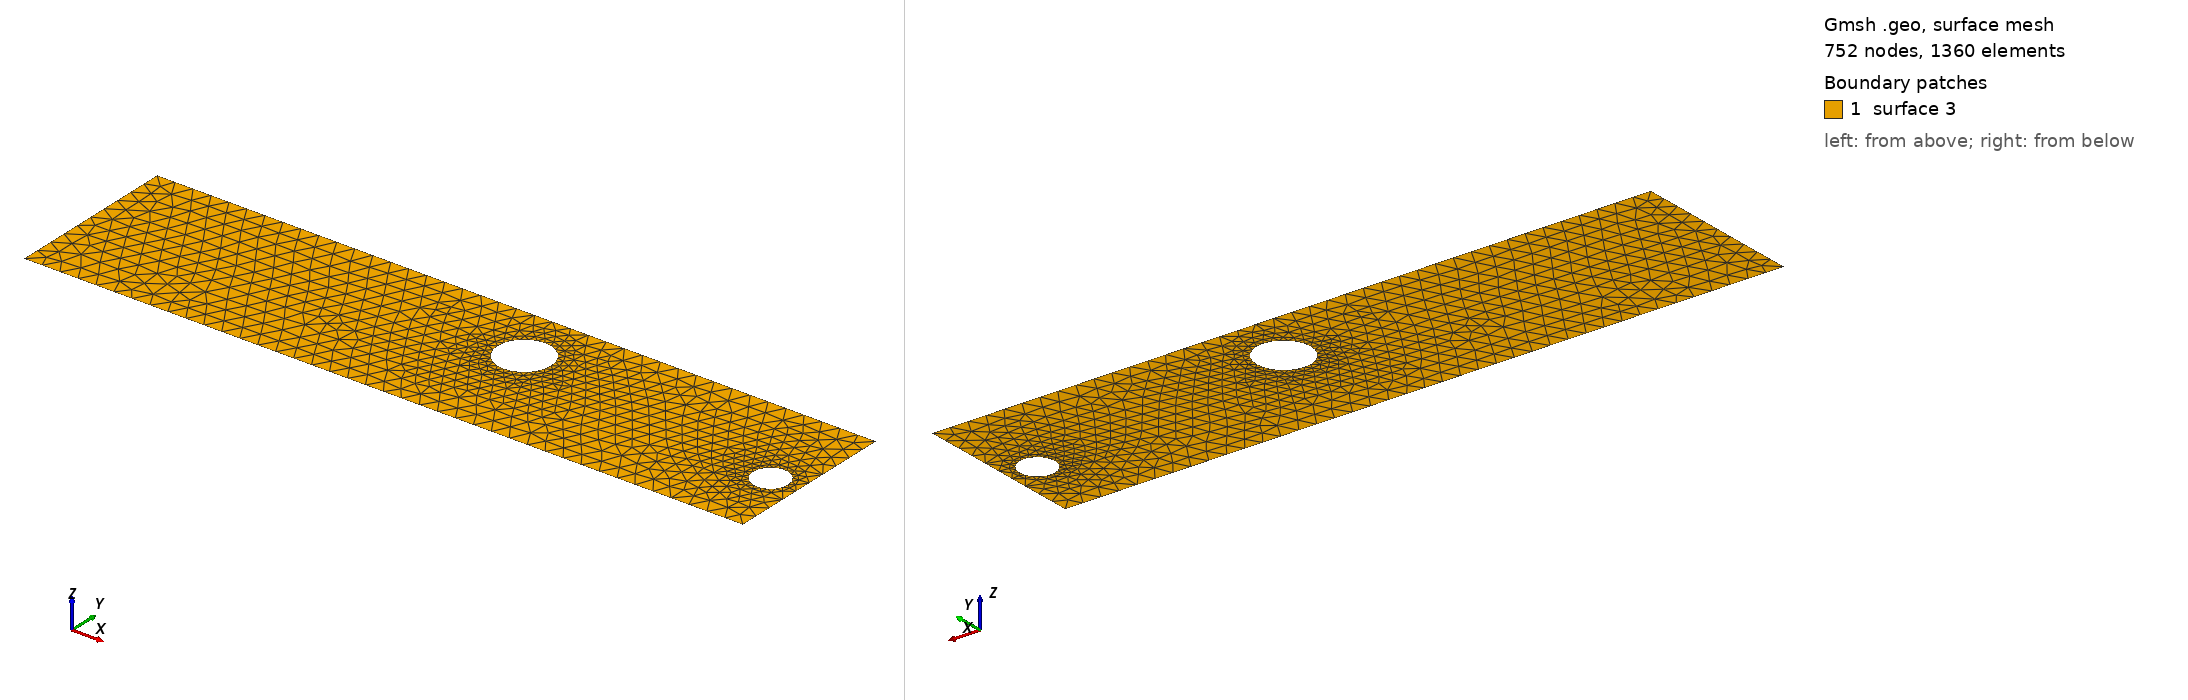

Gmsh geometry script, surface-meshed: 752 nodes, 1360 surface elements. Boundary patches (legend numbers): 1 surface 3. Left view from above one corner, right view from below the opposite corner. The script declares no physical surfaces, so the legend lists its geometric surfaces. The drawing asked Gmsh for element sizes between 1% and 20% of the model's largest extent; the script's own settings can give other sizes.

=== cad_384.geo (drawn) ===
//+
SetFactory("OpenCASCADE");
//+
Point(1) = {0.072386, -4.459426, 0.000000, 1.000000};
//+
Point(2) = {39.542541, -4.459426, 0.000000, 1.000000};
//+
Point(3) = {39.542541, 5.047930, 0.000000, 1.000000};
//+
Point(4) = {0.072386, 5.047930, 0.000000, 1.000000};
//+
Line(1) = {4, 1};
//+
Line(2) = {1, 2};
//+
Line(3) = {2, 3};
//+
Line(4) = {3, 4};
//+
Curve Loop(1) = {1, 2, 3, 4};
//+
Point(6) = {24.157206, 1.846251, 0.000000, 0.146606};
//+
Point(5) = {22.691150, 1.846251, 0.000000, 0.146606};
//+
Point(7) = {21.958123, 3.115892, 0.000000, 0.146606};
//+
Point(8) = {21.958123, 0.576610, 0.000000, 0.146606};
//+
Point(10) = {38.900962, -0.391243, 0.000000, 0.096072};
//+
Point(9) = {37.940241, -0.391243, 0.000000, 0.096072};
//+
Point(11) = {37.459881, 0.440766, 0.000000, 0.096072};
//+
Point(12) = {37.459881, -1.223251, 0.000000, 0.096072};
//+
Ellipse(5) = {6, 5, 7, 7};
//+
Ellipse(6) = {7, 5, 8, 8};
//+
Ellipse(7) = {8, 5, 6, 6};
//+
Curve Loop(2) = {5, 6, 7};
//+
Ellipse(8) = {10, 9, 11, 11};
//+
Ellipse(9) = {11, 9, 12, 12};
//+
Ellipse(10) = {12, 9, 10, 10};
//+
Curve Loop(3) = {8, 9, 10};
//+
Plane Surface(3) = {1, 2, 3};
//+
Physical Curve("INFLOW", 100) = {1};
//+
Physical Curve("OUTFLOW", 101) = {3};
//+
Physical Curve("WALL_BOUNDARY", 102) = {2, 4};
//+
Physical Curve("OBSTACLE", 103) = {5, 6, 7, 8, 9, 10};
